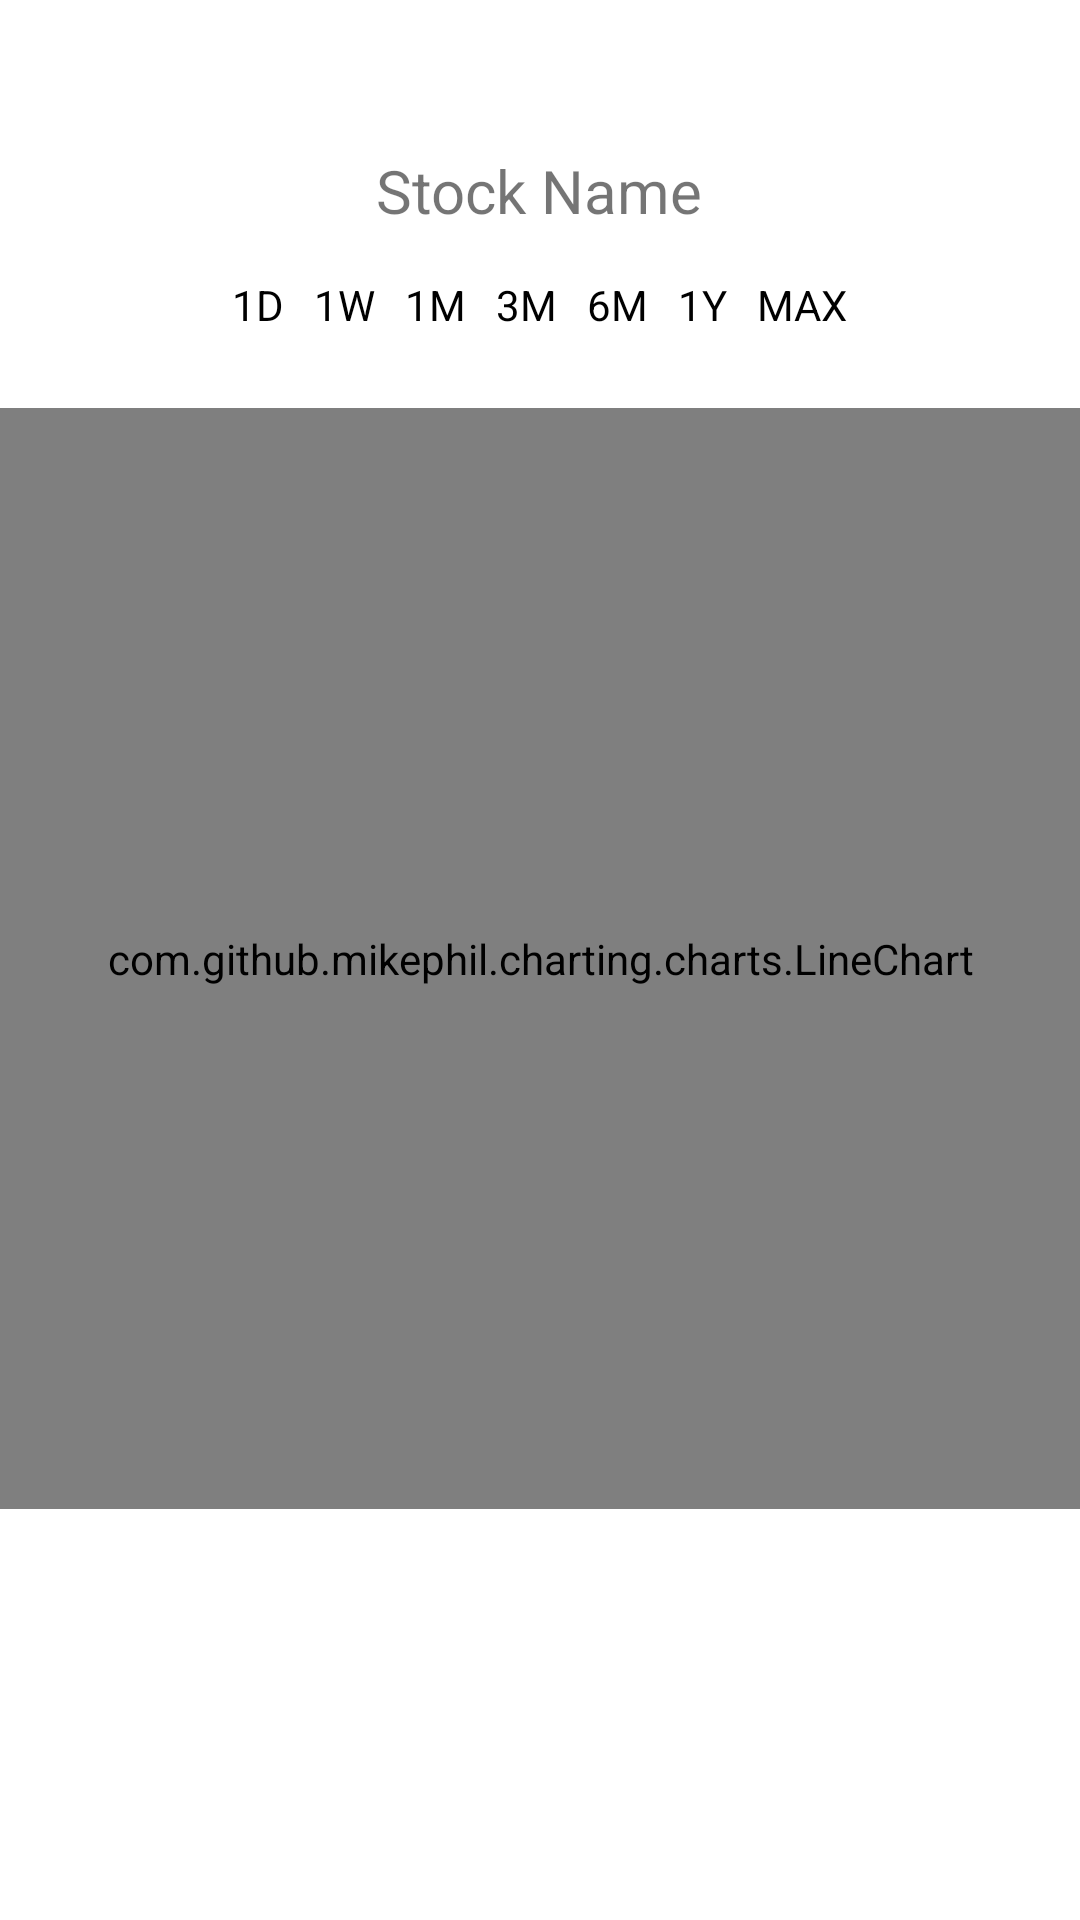

Android layout source for this screen:
<!-- AndroidManifest.xml: application theme Theme.StockData -->
<!-- res/layout/activity_graph.xml -->
<?xml version="1.0" encoding="utf-8"?>
<RelativeLayout xmlns:android="http://schemas.android.com/apk/res/android"
xmlns:tools="http://schemas.android.com/tools"
android:layout_width="match_parent"
android:layout_height="match_parent"
tools:context=".activities.GraphActivity">

<TextView
    android:id="@+id/stockNameTextView"
    android:layout_width="wrap_content"
    android:layout_height="wrap_content"
    android:layout_centerHorizontal="true"
    android:layout_marginTop="50dp"
    android:gravity="center"
    android:text="Stock Name"
    android:textSize="20sp" />

<LinearLayout
    android:id="@+id/timeframeSelection"
    android:layout_width="wrap_content"
    android:layout_height="wrap_content"
    android:layout_centerHorizontal="true"
    android:layout_below="@+id/stockNameTextView"
    android:orientation="horizontal"
    android:layout_marginTop="10dp"
    android:layout_marginBottom="10dp">

    <TextView
        android:id="@+id/oneDayButton"
        android:layout_width="wrap_content"
        android:layout_height="wrap_content"
        android:text="1D"
        android:padding="5dp"
        android:clickable="true"
        android:textColor="@android:color/black" />

    <TextView
        android:id="@+id/oneWeekButton"
        android:layout_width="wrap_content"
        android:layout_height="wrap_content"
        android:text="1W"
        android:padding="5dp"
        android:clickable="true"
        android:textColor="@android:color/black" />

    <TextView
        android:id="@+id/oneMonthButton"
        android:layout_width="wrap_content"
        android:layout_height="wrap_content"
        android:text="1M"
        android:padding="5dp"
        android:clickable="true"
        android:textColor="@android:color/black" />

    <TextView
        android:id="@+id/threeMonthsButton"
        android:layout_width="wrap_content"
        android:layout_height="wrap_content"
        android:text="3M"
        android:padding="5dp"
        android:clickable="true"
        android:textColor="@android:color/black" />

    <TextView
        android:id="@+id/sixMonthsButton"
        android:layout_width="wrap_content"
        android:layout_height="wrap_content"
        android:text="6M"
        android:padding="5dp"
        android:clickable="true"
        android:textColor="@android:color/black" />

    <TextView
        android:id="@+id/oneYearButton"
        android:layout_width="wrap_content"
        android:layout_height="wrap_content"
        android:text="1Y"
        android:padding="5dp"
        android:clickable="true"
        android:textColor="@android:color/black" />

    <TextView
        android:id="@+id/maxButton"
        android:layout_width="wrap_content"
        android:layout_height="wrap_content"
        android:text="MAX"
        android:padding="5dp"
        android:clickable="true"
        android:textColor="@android:color/black" />

</LinearLayout>

<com.github.mikephil.charting.charts.LineChart
    android:id="@+id/chart"
    android:layout_width="match_parent"
    android:layout_height="367dp"
    android:layout_below="@+id/timeframeSelection"
    android:layout_marginTop="10dp" />

</RelativeLayout>
<!-- resources referenced by this layout -->
<resources>
  <style name="Theme.StockData" parent="Theme.MaterialComponents.DayNight.DarkActionBar">
          
          <item name="colorPrimary">@color/purple_500</item>
          <item name="colorPrimaryVariant">@color/purple_700</item>
          <item name="colorOnPrimary">@color/white</item>
          
          <item name="colorSecondary">@color/teal_200</item>
          <item name="colorSecondaryVariant">@color/teal_700</item>
          <item name="colorOnSecondary">@color/black</item>
          
          <item name="android:statusBarColor" tools:targetApi="l">?attr/colorPrimaryVariant</item>
          
      </style>
  <color name="purple_500">#FF6200EE</color>
  <color name="purple_700">#FF3700B3</color>
  <color name="white">#FFFFFFFF</color>
  <color name="teal_200">#FF03DAC5</color>
  <color name="teal_700">#FF018786</color>
  <color name="black">#FF000000</color>
</resources>
